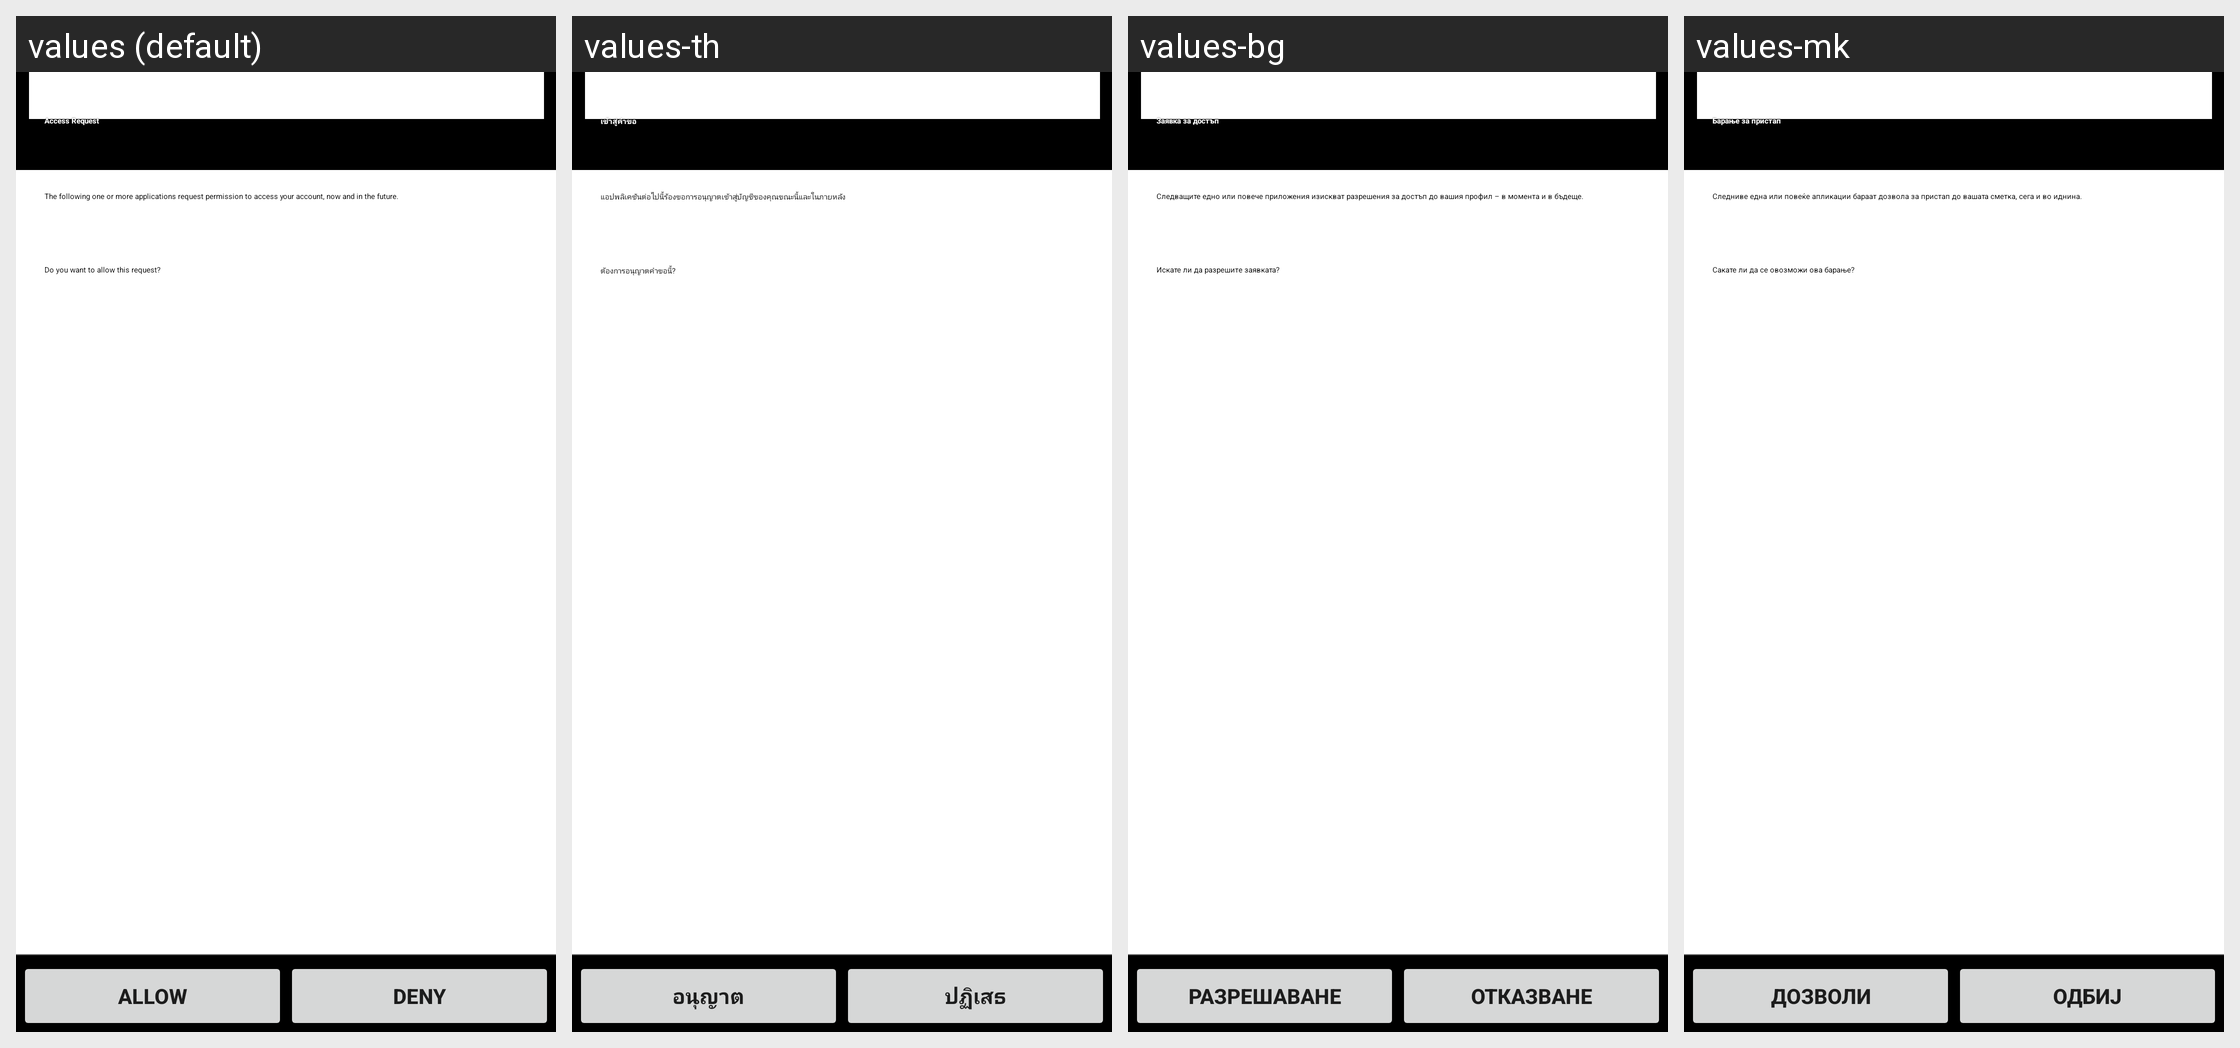

The same Android screen rendered under several of its app's locales, left to right. List the strings drawn on it with the default value and each locale's translation.
Android screen res/layout/grant_credentials_permission.xml rendered under 4 locales, left to right: values (default), values-th, values-bg, values-mk. Device: Nexus 5 (rendered at 1080×1920; each locale shown at half size, 540×960, under a caption strip naming it); theme Theme.MaterialComponents.DayNight.NoActionBar.
Other locales in the repository, not shown: values-ar, values-bg-rBG, values-bn, values-bs, values-ca, values-ca-rES, values-cs, values-da, values-de, values-el, values-en, values-en-rAU, values-en-rIE, values-en-rIN, values-en-rNZ, values-en-rSG, values-en-rUS, values-en-rZA, values-es, values-es-rES, values-es-rUS, values-et, values-eu, values-fa, values-fi, values-fr, values-fr-rCA, values-gl, values-hi, values-hi-rIN, values-hr, values-hr-rHR, values-hu, values-in, values-in-rID, values-is, values-it, values-iw, values-ja, values-jv, values-kk, values-ko, values-lt, values-lt-rLT, values-lv, values-lv-rLV, values-ms, values-nb, values-nl, values-pl, values-pt, values-pt-rBR, values-pt-rPT, values-ro, values-ro-rRO, values-ru, values-sk, values-sl, values-sl-rSI, values-sq, values-sr, values-sr-rRS, values-su, values-sv, values-th-rTH, values-tl, values-tr, values-uk, values-uk-rUA, values-vi, values-vi-rVN, values-zh-rCN, values-zh-rHK, values-zh-rTW.
Strings drawn on this screen, with the default value and each locale's value (text and hints the layout hard-codes, and strings that could not be matched under every locale, appear in the picture but are not listed):

grant_permissions_header_text
  values: Access Request
  values-th: เข้าสู่คำขอ
  values-bg: Заявка за достъп
  values-mk: Барање за пристап

grant_credentials_permission_message_header
  values: The following one or more applications request permission to access your account, now and in the future.
  values-th: แอปพลิเคชันต่อไปนี้ร้องขอการอนุญาตเข้าสู่บัญชีของคุณขณะนี้และในภายหลัง
  values-bg: Следващите едно или повече приложения изискват разрешения за достъп до вашия профил – в момента и в бъдеще.
  values-mk: Следниве една или повеќе апликации бараат дозвола за пристап до вашата сметка, сега и во иднина.

grant_credentials_permission_message_footer
  values: Do you want to allow this request?
  values-th: ต้องการอนุญาตคำขอนี้?
  values-bg: Искате ли да разрешите заявката?
  values-mk: Сакате ли да се овозможи ова барање?

allow
  values: Allow
  values-th: อนุญาต
  values-bg: Разрешаване
  values-mk: Дозволи

deny
  values: Deny
  values-th: ปฏิเสธ
  values-bg: Отказване
  values-mk: Одбиј
